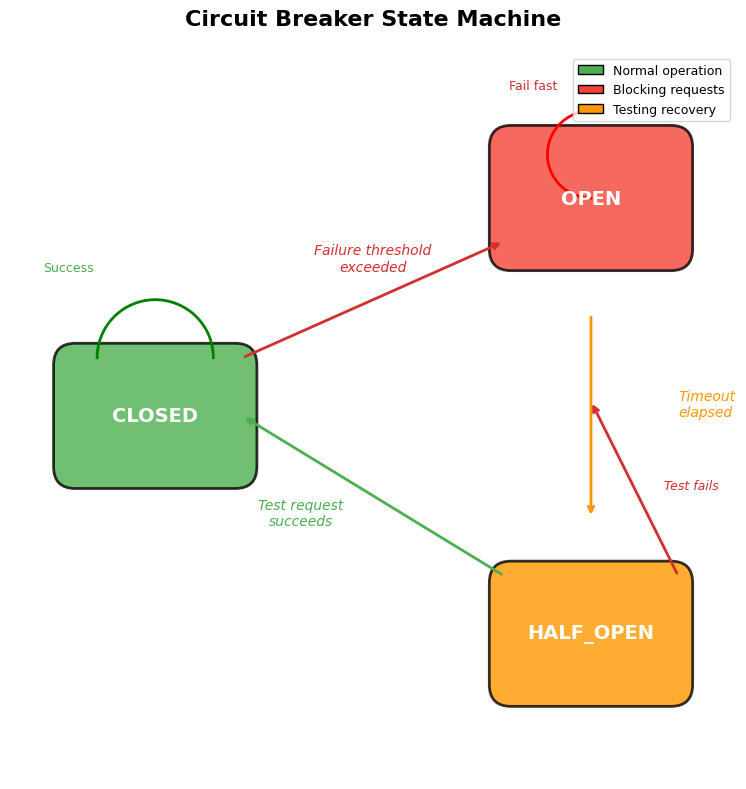
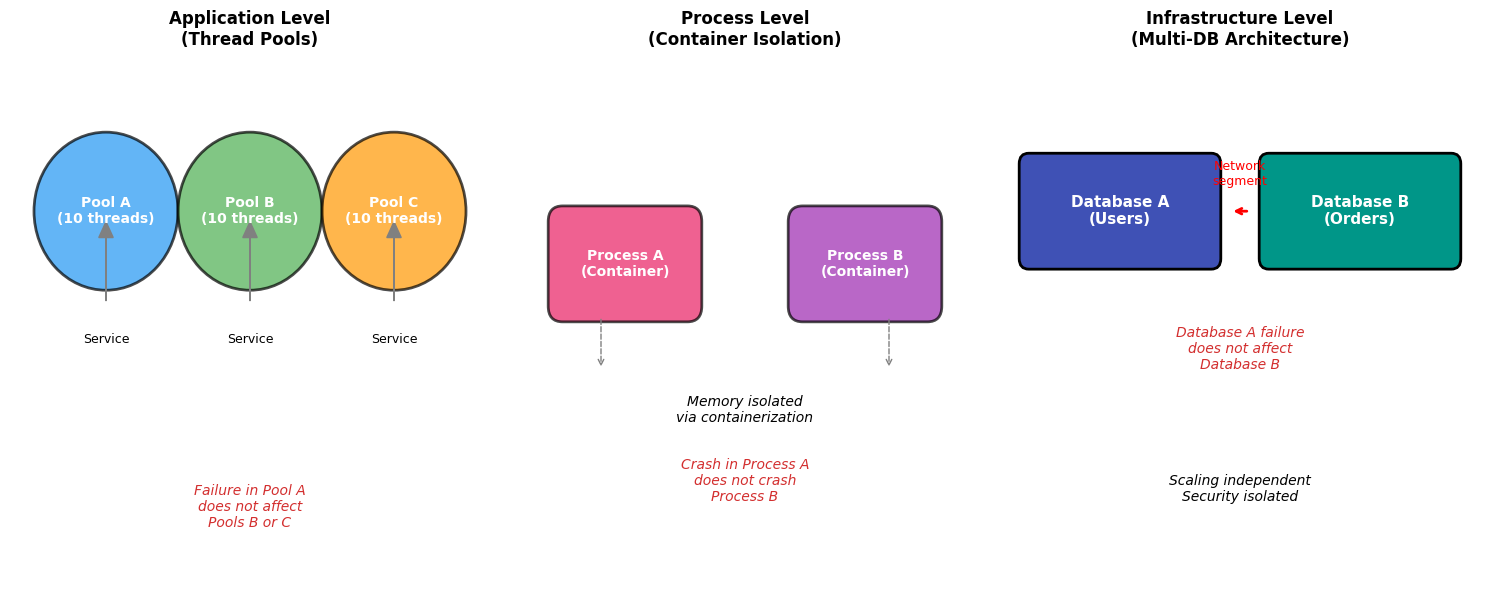
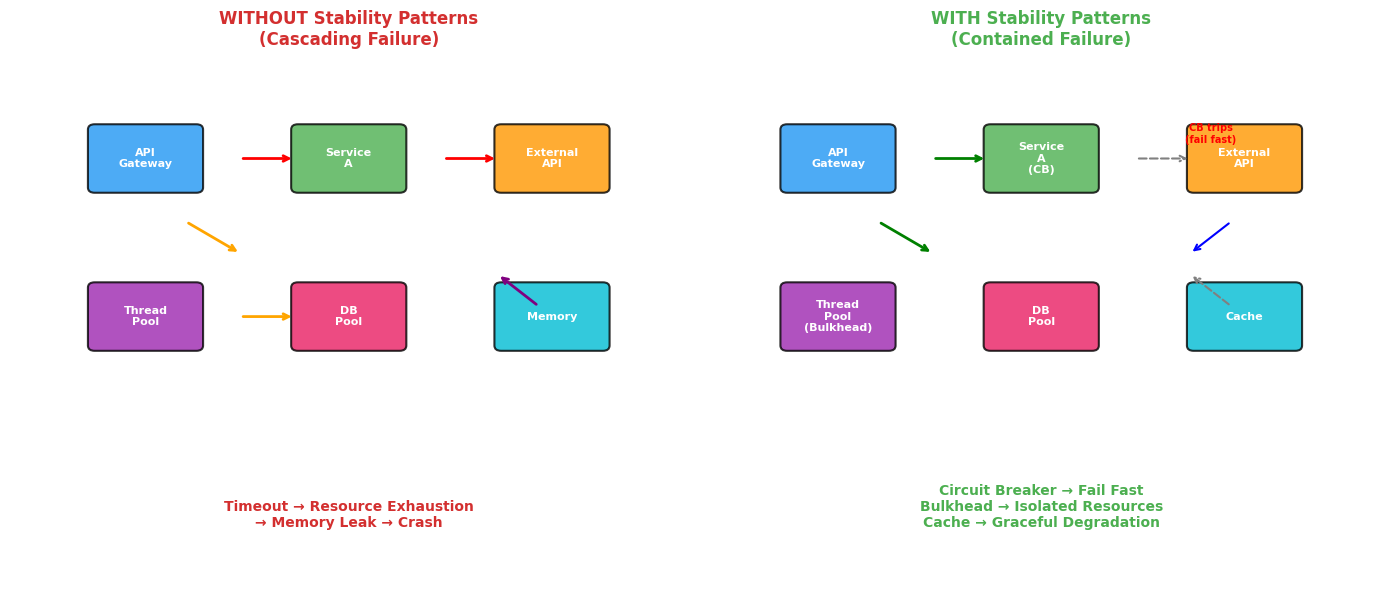
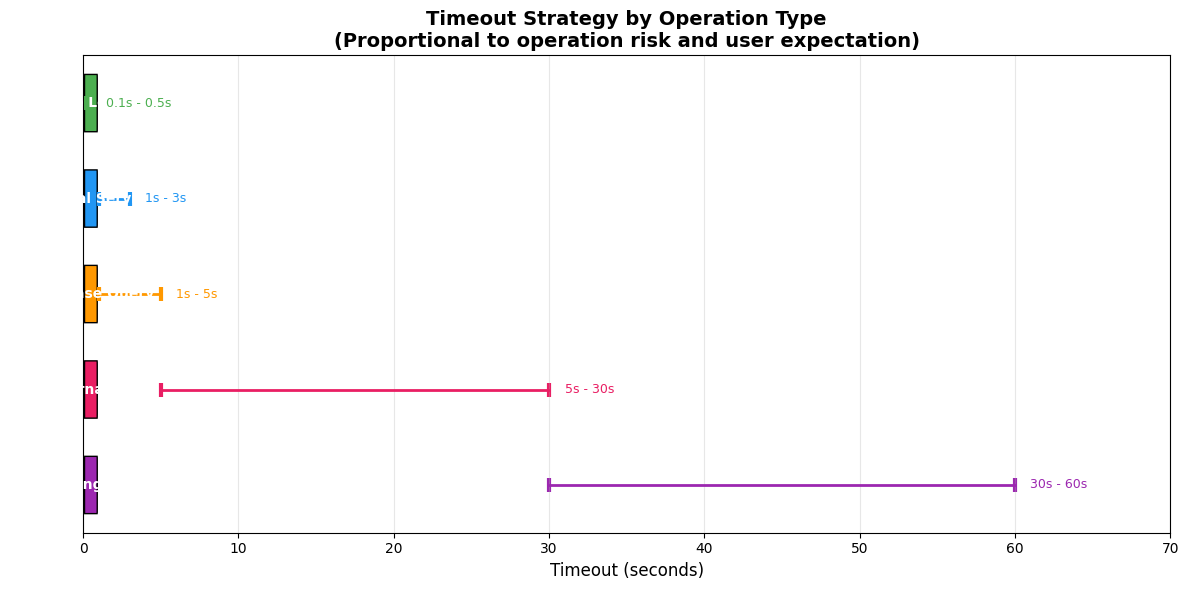
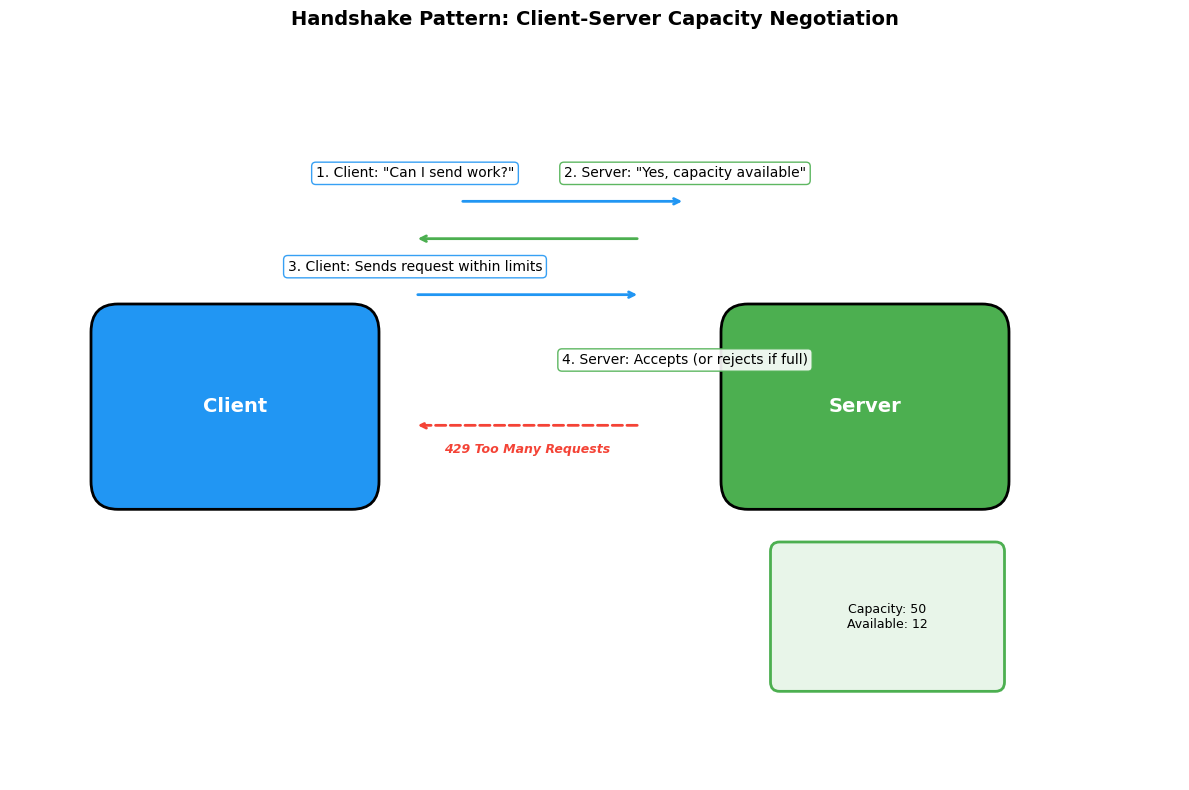
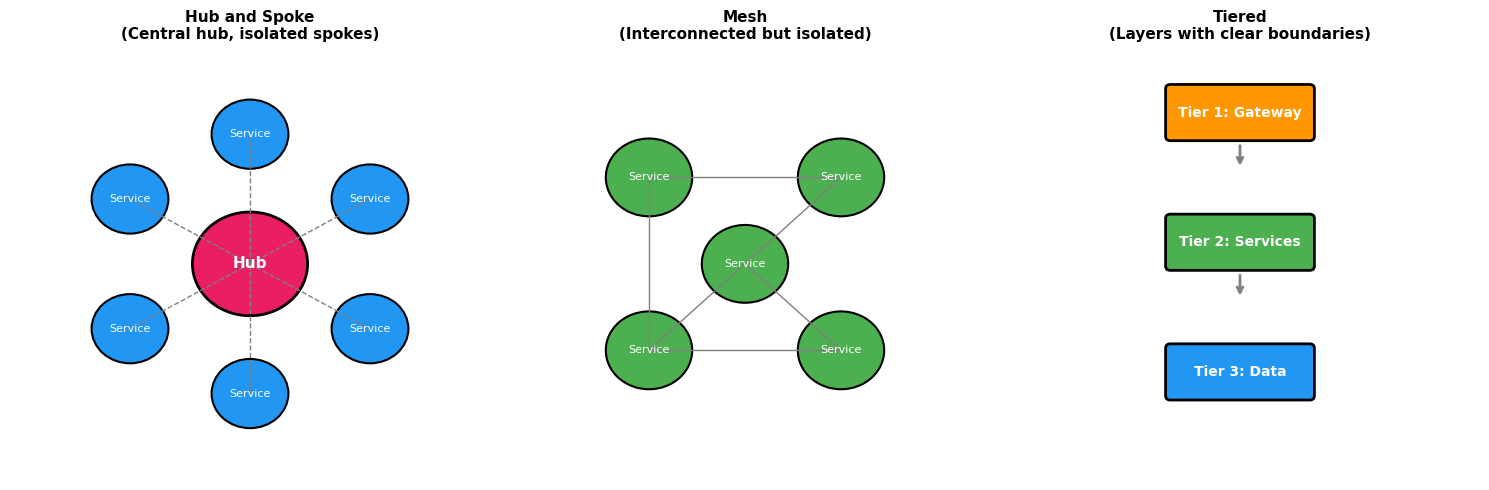
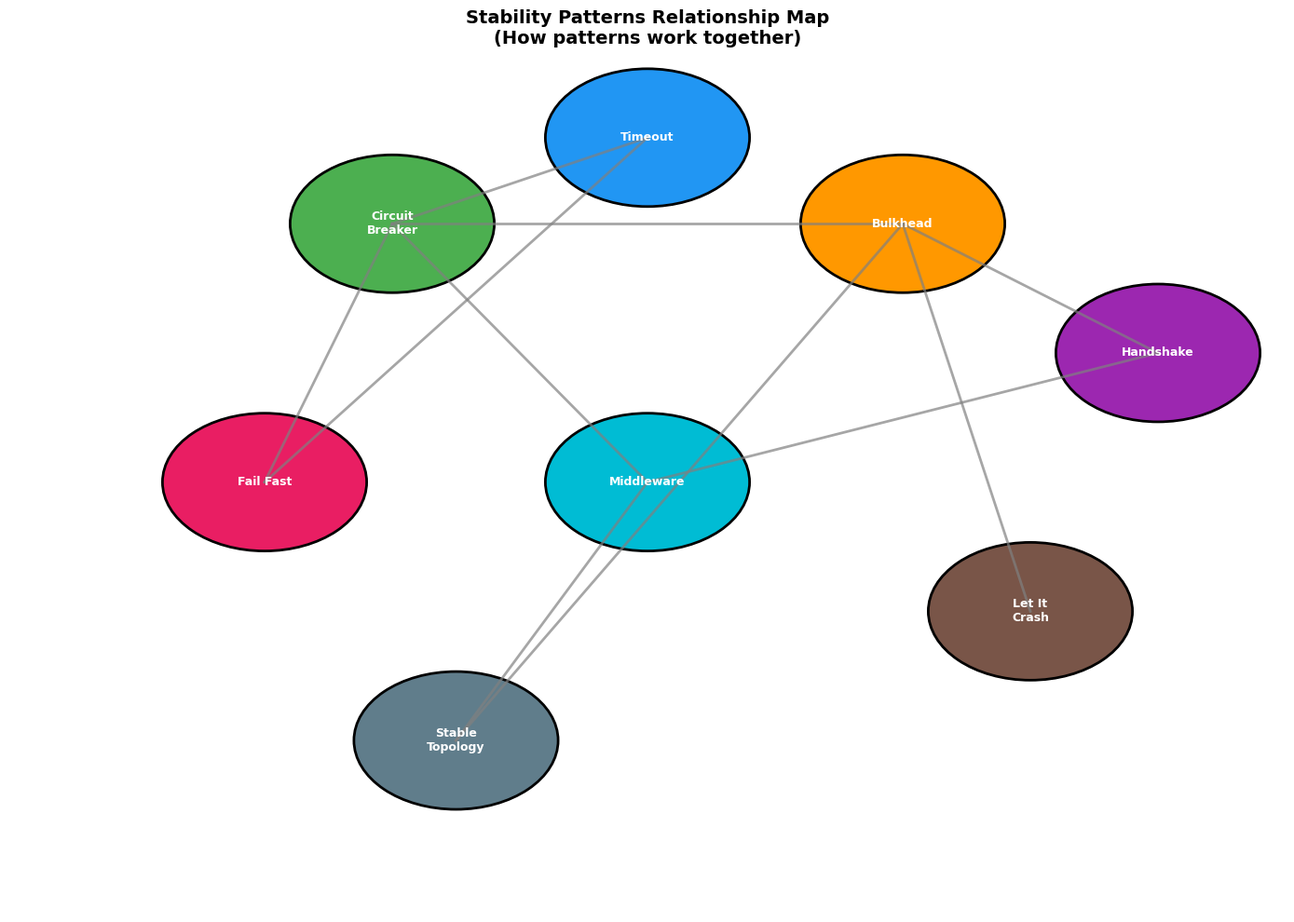

Python code for these plots, in order:
"""
Visualization Script for Chapter 4: Stability Patterns
Run this script to generate concept diagrams.

Requirements:
    pip install matplotlib networkx

Usage:
    python visualizations.py
"""

import matplotlib.pyplot as plt
import matplotlib.patches as mpatches
import numpy as np
import networkx as nx
from matplotlib.patches import FancyBboxPatch, FancyArrowPatch, Circle
import warnings
warnings.filterwarnings('ignore')

# Set style
plt.style.use('default')
plt.rcParams['figure.facecolor'] = 'white'
plt.rcParams['axes.facecolor'] = 'white'
plt.rcParams['font.family'] = 'sans-serif'


def create_circuit_breaker_state_machine():
    """Generate Circuit Breaker state machine diagram."""
    fig, ax = plt.subplots(1, 1, figsize=(12, 8))

    # State nodes with positions
    states = {
        'CLOSED': (0.2, 0.5),
        'OPEN': (0.8, 0.8),
        'HALF_OPEN': (0.8, 0.2)
    }

    # Draw state boxes
    for state, (x, y) in states.items():
        color = '#4CAF50' if state == 'CLOSED' else ('#F44336' if state == 'OPEN' else '#FF9800')
        rect = FancyBboxPatch((x-0.12, y-0.08), 0.24, 0.16,
                              boxstyle="round,pad=0.02,rounding_size=0.03",
                              facecolor=color, edgecolor='black', linewidth=2, alpha=0.8)
        ax.add_patch(rect)
        ax.text(x, y, state, ha='center', va='center', fontsize=14, fontweight='bold', color='white')

    # Draw transitions with arrows
    # CLOSED -> OPEN (failure threshold exceeded)
    ax.annotate('', xy=(0.68, 0.74), xytext=(0.32, 0.58),
                arrowprops=dict(arrowstyle='->', color='#D32F2F', lw=2))
    ax.text(0.5, 0.7, 'Failure threshold\nexceeded', fontsize=10, ha='center',
            color='#D32F2F', style='italic')

    # OPEN -> HALF_OPEN (timeout elapsed)
    ax.annotate('', xy=(0.8, 0.36), xytext=(0.8, 0.64),
                arrowprops=dict(arrowstyle='->', color='#FF9800', lw=2))
    ax.text(0.92, 0.5, 'Timeout\nelapsed', fontsize=10, ha='left',
            color='#FF9800', style='italic')

    # HALF_OPEN -> CLOSED (test success)
    ax.annotate('', xy=(0.32, 0.5), xytext=(0.68, 0.28),
                arrowprops=dict(arrowstyle='->', color='#4CAF50', lw=2))
    ax.text(0.4, 0.35, 'Test request\nsucceeds', fontsize=10, ha='center',
            color='#4CAF50', style='italic')

    # HALF_OPEN -> OPEN (test failure)
    ax.annotate('', xy=(0.8, 0.52), xytext=(0.92, 0.28),
                arrowprops=dict(arrowstyle='->', color='#D32F2F', lw=2))
    ax.text(0.9, 0.4, 'Test fails', fontsize=9, ha='left',
            color='#D32F2F', style='italic')

    # Self loop on CLOSED (success)
    theta = np.linspace(0, np.pi, 100)
    x_loop = 0.2 + 0.08 * np.cos(theta)
    y_loop = 0.58 + 0.08 * np.sin(theta)
    ax.plot(x_loop, y_loop, 'g-', lw=2)
    ax.text(0.08, 0.7, 'Success', fontsize=9, ha='center', color='#4CAF50')

    # Self loop on OPEN (request fails fast)
    theta = np.linspace(0, np.pi, 100)
    x_loop = 0.8 + 0.06 * np.cos(theta + np.pi/2)
    y_loop = 0.86 + 0.06 * np.sin(theta + np.pi/2)
    ax.plot(x_loop, y_loop, 'r-', lw=2)
    ax.text(0.72, 0.95, 'Fail fast', fontsize=9, ha='center', color='#D32F2F')

    # Title and formatting
    ax.set_xlim(0, 1)
    ax.set_ylim(0, 1)
    ax.set_aspect('equal')
    ax.axis('off')
    ax.set_title('Circuit Breaker State Machine', fontsize=16, fontweight='bold', pad=20)

    # Legend
    legend_elements = [
        mpatches.Patch(facecolor='#4CAF50', edgecolor='black', label='Normal operation'),
        mpatches.Patch(facecolor='#F44336', edgecolor='black', label='Blocking requests'),
        mpatches.Patch(facecolor='#FF9800', edgecolor='black', label='Testing recovery')
    ]
    ax.legend(handles=legend_elements, loc='upper right', fontsize=9)

    plt.tight_layout()
    plt.savefig('circuit_breaker_state_machine.png', dpi=150, bbox_inches='tight', facecolor='white')
    plt.close()
    print("✓ Created circuit_breaker_state_machine.png")


def create_bulkhead_isolation():
    """Generate Bulkhead isolation diagram showing multiple levels."""
    fig, axes = plt.subplots(1, 3, figsize=(15, 6))

    # Application Level
    ax1 = axes[0]
    ax1.set_xlim(0, 10)
    ax1.set_ylim(0, 10)
    ax1.set_title('Application Level\n(Thread Pools)', fontsize=12, fontweight='bold')

    pools = [(2, 7, 'Pool A\n(10 threads)', '#2196F3'),
             (5, 7, 'Pool B\n(10 threads)', '#4CAF50'),
             (8, 7, 'Pool C\n(10 threads)', '#FF9800')]

    for x, y, label, color in pools:
        circle = Circle((x, y), 1.5, facecolor=color, edgecolor='black', linewidth=2, alpha=0.7)
        ax1.add_patch(circle)
        ax1.text(x, y, label, ha='center', va='center', fontsize=10, fontweight='bold', color='white')

    # Services
    for x in [2, 5, 8]:
        ax1.arrow(x, 5.3, 0, 1.2, head_width=0.3, head_length=0.3, fc='gray', ec='gray')
        ax1.text(x, 4.5, 'Service', ha='center', fontsize=9)

    ax1.text(5, 1, 'Failure in Pool A\ndoes not affect\nPools B or C',
             ha='center', fontsize=10, style='italic', color='#D32F2F')
    ax1.axis('off')

    # Process Level
    ax2 = axes[1]
    ax2.set_xlim(0, 10)
    ax2.set_ylim(0, 10)
    ax2.set_title('Process Level\n(Container Isolation)', fontsize=12, fontweight='bold')

    processes = [(2.5, 6, 'Process A\n(Container)', '#E91E63'),
                 (7.5, 6, 'Process B\n(Container)', '#9C27B0')]

    for x, y, label, color in processes:
        rect = FancyBboxPatch((x-1.5, y-1), 3, 2,
                              boxstyle="round,pad=0.1,rounding_size=0.3",
                              facecolor=color, edgecolor='black', linewidth=2, alpha=0.7)
        ax2.add_patch(rect)
        ax2.text(x, y, label, ha='center', va='center', fontsize=10, fontweight='bold', color='white')

    # Shared nothing
    ax2.annotate('', xy=(2, 4), xytext=(2, 5),
                arrowprops=dict(arrowstyle='->', color='gray', lw=1, ls='--'))
    ax2.annotate('', xy=(8, 4), xytext=(8, 5),
                arrowprops=dict(arrowstyle='->', color='gray', lw=1, ls='--'))

    ax2.text(5, 3, 'Memory isolated\nvia containerization', ha='center', fontsize=10, style='italic')
    ax2.text(5, 1.5, 'Crash in Process A\ndoes not crash\nProcess B',
             ha='center', fontsize=10, style='italic', color='#D32F2F')
    ax2.axis('off')

    # Infrastructure Level
    ax3 = axes[2]
    ax3.set_xlim(0, 10)
    ax3.set_ylim(0, 10)
    ax3.set_title('Infrastructure Level\n(Multi-DB Architecture)', fontsize=12, fontweight='bold')

    # Database boxes
    db1 = FancyBboxPatch((0.5, 6), 4, 2,
                         boxstyle="round,pad=0.1,rounding_size=0.2",
                         facecolor='#3F51B5', edgecolor='black', linewidth=2)
    db2 = FancyBboxPatch((5.5, 6), 4, 2,
                         boxstyle="round,pad=0.1,rounding_size=0.2",
                         facecolor='#009688', edgecolor='black', linewidth=2)
    ax3.add_patch(db1)
    ax3.add_patch(db2)
    ax3.text(2.5, 7, 'Database A\n(Users)', ha='center', va='center', fontsize=11, fontweight='bold', color='white')
    ax3.text(7.5, 7, 'Database B\n(Orders)', ha='center', va='center', fontsize=11, fontweight='bold', color='white')

    # Network isolation
    ax3.annotate('', xy=(4.8, 7), xytext=(5.2, 7),
                arrowprops=dict(arrowstyle='->', color='red', lw=2))
    ax3.text(5, 7.5, 'Network\nsegment', ha='center', fontsize=9, color='red')

    ax3.text(5, 4, 'Database A failure\ndoes not affect\nDatabase B',
             ha='center', fontsize=10, style='italic', color='#D32F2F')
    ax3.text(5, 1.5, 'Scaling independent\nSecurity isolated',
             ha='center', fontsize=10, style='italic')
    ax3.axis('off')

    plt.tight_layout()
    plt.savefig('bulkhead_isolation_levels.png', dpi=150, bbox_inches='tight', facecolor='white')
    plt.close()
    print("✓ Created bulkhead_isolation_levels.png")


def create_failure_comparison():
    """Compare system behavior with and without stability patterns."""
    fig, (ax1, ax2) = plt.subplots(1, 2, figsize=(14, 6))

    # Without patterns - cascading failure
    ax1.set_xlim(0, 10)
    ax1.set_ylim(0, 10)
    ax1.set_title('WITHOUT Stability Patterns\n(Cascading Failure)', fontsize=12, fontweight='bold', color='#D32F2F')

    # Components
    components = [
        (2, 8, 'API\nGateway', '#2196F3'),
        (5, 8, 'Service\nA', '#4CAF50'),
        (8, 8, 'External\nAPI', '#FF9800'),
        (2, 5, 'Thread\nPool', '#9C27B0'),
        (5, 5, 'DB\nPool', '#E91E63'),
        (8, 5, 'Memory', '#00BCD4'),
    ]

    for x, y, label, color in components:
        rect = FancyBboxPatch((x-0.8, y-0.6), 1.6, 1.2,
                              boxstyle="round,pad=0.05,rounding_size=0.1",
                              facecolor=color, edgecolor='black', linewidth=1.5, alpha=0.8)
        ax1.add_patch(rect)
        ax1.text(x, y, label, ha='center', va='center', fontsize=8, fontweight='bold', color='white')

    # Failure cascade arrows
    arrows_style = dict(arrowstyle='->', color='red', lw=2)
    # API Gateway -> Service A (timeout)
    ax1.annotate('', xy=(4.2, 8), xytext=(3.4, 8), arrowprops={**arrows_style, 'color': 'red'})
    # Service A -> External API (timeout)
    ax1.annotate('', xy=(7.2, 8), xytext=(6.4, 8), arrowprops={**arrows_style, 'color': 'red'})
    # Service A -> Thread Pool (exhaustion)
    ax1.annotate('', xy=(3.4, 6.2), xytext=(2.6, 6.8), arrowprops={**arrows_style, 'color': 'orange'})
    # Thread Pool -> DB Pool (starvation)
    ax1.annotate('', xy=(4.2, 5), xytext=(3.4, 5), arrowprops={**arrows_style, 'color': 'orange'})
    # Thread Pool -> Memory (leak)
    ax1.annotate('', xy=(7.2, 5.8), xytext=(7.8, 5.2), arrowprops={**arrows_style, 'color': 'purple'})

    ax1.text(5, 1, 'Timeout → Resource Exhaustion\n→ Memory Leak → Crash',
             ha='center', fontsize=10, color='#D32F2F', fontweight='bold')
    ax1.axis('off')

    # With patterns - contained failure
    ax2.set_xlim(0, 10)
    ax2.set_ylim(0, 10)
    ax2.set_title('WITH Stability Patterns\n(Contained Failure)', fontsize=12, fontweight='bold', color='#4CAF50')

    # Components with protections
    components_protected = [
        (2, 8, 'API\nGateway', '#2196F3'),
        (5, 8, 'Service\nA\n(CB)', '#4CAF50'),
        (8, 8, 'External\nAPI', '#FF9800'),
        (2, 5, 'Thread\nPool\n(Bulkhead)', '#9C27B0'),
        (5, 5, 'DB\nPool', '#E91E63'),
        (8, 5, 'Cache', '#00BCD4'),
    ]

    for x, y, label, color in components_protected:
        rect = FancyBboxPatch((x-0.8, y-0.6), 1.6, 1.2,
                              boxstyle="round,pad=0.05,rounding_size=0.1",
                              facecolor=color, edgecolor='black', linewidth=1.5, alpha=0.8)
        ax2.add_patch(rect)
        ax2.text(x, y, label, ha='center', va='center', fontsize=8, fontweight='bold', color='white')

    # Protected arrows
    ax2.annotate('', xy=(4.2, 8), xytext=(3.4, 8), arrowprops=dict(arrowstyle='->', color='green', lw=2))
    ax2.annotate('', xy=(7.2, 8), xytext=(6.4, 8), arrowprops=dict(arrowstyle='->', color='gray', lw=1.5, ls='--'))

    # Circuit breaker "stop" symbol
    ax2.text(7.5, 8.3, 'CB trips\n(fail fast)', ha='center', fontsize=7, color='red', fontweight='bold')

    # Bulkhead protection
    ax2.annotate('', xy=(3.4, 6.2), xytext=(2.6, 6.8), arrowprops=dict(arrowstyle='->', color='green', lw=2))
    ax2.annotate('', xy=(7.2, 5.8), xytext=(7.8, 5.2), arrowprops=dict(arrowstyle='->', color='gray', lw=1.5, ls='--'))

    # Cache fallback
    ax2.annotate('', xy=(7.2, 6.2), xytext=(7.8, 6.8), arrowprops=dict(arrowstyle='->', color='blue', lw=1.5))

    ax2.text(5, 1, 'Circuit Breaker → Fail Fast\nBulkhead → Isolated Resources\nCache → Graceful Degradation',
             ha='center', fontsize=10, color='#4CAF50', fontweight='bold')
    ax2.axis('off')

    plt.tight_layout()
    plt.savefig('failure_comparison.png', dpi=150, bbox_inches='tight', facecolor='white')
    plt.close()
    print("✓ Created failure_comparison.png")


def create_timeout_strategy_diagram():
    """Show timeout strategy across different operation types."""
    fig, ax = plt.subplots(1, 1, figsize=(12, 6))

    operations = [
        ('Cache Lookup', 0.1, 0.5, '#4CAF50'),
        ('Internal Service', 1, 3, '#2196F3'),
        ('Database Query', 1, 5, '#FF9800'),
        ('External API', 5, 30, '#E91E63'),
        ('User-Facing Request', 30, 60, '#9C27B0'),
    ]

    y_positions = np.linspace(0.9, 0.1, len(operations))

    for i, (op, min_t, max_t, color) in enumerate(operations):
        y = y_positions[i]

        # Draw timeout range as bar
        bar = FancyBboxPatch((0.1, y-0.05), 0.8, 0.1,
                            boxstyle="round,pad=0.01",
                            facecolor=color, edgecolor='black', linewidth=1)
        ax.add_patch(bar)
        ax.text(0.5, y, op, ha='center', va='center', fontsize=10, fontweight='bold', color='white')

        # Draw timeout markers
        ax.scatter([min_t], [y], s=100, c=color, marker='|', linewidths=3)
        ax.scatter([max_t], [y], s=100, c=color, marker='|', linewidths=3)

        # Range line
        ax.plot([min_t, max_t], [y, y], color=color, linewidth=2)
        ax.text(max_t + 1, y, f'{min_t}s - {max_t}s', ha='left', va='center', fontsize=9, color=color)

    ax.set_xlim(0, 70)
    ax.set_ylim(0, 1)
    ax.set_xlabel('Timeout (seconds)', fontsize=12)
    ax.set_title('Timeout Strategy by Operation Type\n(Proportional to operation risk and user expectation)', fontsize=14, fontweight='bold')
    ax.grid(True, axis='x', alpha=0.3)
    ax.set_yticks([])

    plt.tight_layout()
    plt.savefig('timeout_strategy.png', dpi=150, bbox_inches='tight', facecolor='white')
    plt.close()
    print("✓ Created timeout_strategy.png")


def create_handshake_flow():
    """Show handshake pattern flow between client and server."""
    fig, ax = plt.subplots(1, 1, figsize=(12, 8))

    # Client and Server boxes
    client = FancyBboxPatch((1, 3), 3, 2,
                           boxstyle="round,pad=0.1,rounding_size=0.3",
                           facecolor='#2196F3', edgecolor='black', linewidth=2)
    server = FancyBboxPatch((8, 3), 3, 2,
                           boxstyle="round,pad=0.1,rounding_size=0.3",
                           facecolor='#4CAF50', edgecolor='black', linewidth=2)
    ax.add_patch(client)
    ax.add_patch(server)
    ax.text(2.5, 4, 'Client', ha='center', va='center', fontsize=14, fontweight='bold', color='white')
    ax.text(9.5, 4, 'Server', ha='center', va='center', fontsize=14, fontweight='bold', color='white')

    # Queue/capacity visualization on server
    server_queue = FancyBboxPatch((8.5, 1), 2.5, 1.5,
                                  boxstyle="round,pad=0.05,rounding_size=0.1",
                                  facecolor='#E8F5E9', edgecolor='#4CAF50', linewidth=2)
    ax.add_patch(server_queue)
    ax.text(9.75, 1.75, 'Capacity: 50\nAvailable: 12', ha='center', va='center', fontsize=9)

    # Flow steps
    steps = [
        (4.5, 6.5, '1. Client: "Can I send work?"', '#2196F3'),
        (7.5, 6.5, '2. Server: "Yes, capacity available"', '#4CAF50'),
        (4.5, 5.5, '3. Client: Sends request within limits', '#2196F3'),
        (7.5, 4.5, '4. Server: Accepts (or rejects if full)', '#4CAF50'),
    ]

    for x, y, text, color in steps:
        ax.text(x, y, text, fontsize=10, ha='center', va='center',
               bbox=dict(boxstyle='round', facecolor='white', edgecolor=color, alpha=0.9))

    # Arrows for main flow
    ax.annotate('', xy=(7.5, 6.2), xytext=(5, 6.2),
               arrowprops=dict(arrowstyle='->', color='#2196F3', lw=2))
    ax.annotate('', xy=(4.5, 5.8), xytext=(7, 5.8),
               arrowprops=dict(arrowstyle='->', color='#4CAF50', lw=2))
    ax.annotate('', xy=(7, 5.2), xytext=(4.5, 5.2),
               arrowprops=dict(arrowstyle='->', color='#2196F3', lw=2))

    # Rejection case
    ax.annotate('', xy=(4.5, 3.8), xytext=(7, 3.8),
               arrowprops=dict(arrowstyle='->', color='#F44336', lw=2, ls='--'))
    ax.text(5.75, 3.5, '429 Too Many Requests', fontsize=9, ha='center',
           color='#F44336', fontweight='bold', style='italic')

    ax.set_xlim(0, 13)
    ax.set_ylim(0, 8)
    ax.set_title('Handshake Pattern: Client-Server Capacity Negotiation', fontsize=14, fontweight='bold')
    ax.axis('off')

    plt.tight_layout()
    plt.savefig('handshake_flow.png', dpi=150, bbox_inches='tight', facecolor='white')
    plt.close()
    print("✓ Created handshake_flow.png")


def create_stable_topology():
    """Show stable topology patterns (hub-and-spoke, mesh, tiered)."""
    fig, axes = plt.subplots(1, 3, figsize=(15, 5))

    # Hub and Spoke
    ax1 = axes[0]
    ax1.set_xlim(0, 10)
    ax1.set_ylim(0, 10)

    # Hub
    hub = Circle((5, 5), 1.2, facecolor='#E91E63', edgecolor='black', linewidth=2)
    ax1.add_patch(hub)
    ax1.text(5, 5, 'Hub', ha='center', va='center', fontsize=11, fontweight='bold', color='white')

    # Spokes
    spoke_positions = [(5, 8), (7.5, 6.5), (7.5, 3.5), (5, 2), (2.5, 3.5), (2.5, 6.5)]
    for x, y in spoke_positions:
        circle = Circle((x, y), 0.8, facecolor='#2196F3', edgecolor='black', linewidth=1.5)
        ax1.add_patch(circle)
        ax1.text(x, y, 'Service', ha='center', va='center', fontsize=8, color='white')
        ax1.plot([5, x], [5, y], 'gray', linewidth=1, linestyle='--')

    ax1.set_title('Hub and Spoke\n(Central hub, isolated spokes)', fontsize=11, fontweight='bold')
    ax1.axis('off')

    # Mesh
    ax2 = axes[1]
    ax2.set_xlim(0, 10)
    ax2.set_ylim(0, 10)

    # Services in a mesh
    mesh_positions = [(3, 7), (7, 7), (5, 5), (3, 3), (7, 3)]
    for x, y in mesh_positions:
        circle = Circle((x, y), 0.9, facecolor='#4CAF50', edgecolor='black', linewidth=1.5)
        ax2.add_patch(circle)
        ax2.text(x, y, 'Service', ha='center', va='center', fontsize=8, color='white')

    # Interconnections (sparse mesh)
    connections = [(3, 7, 7, 7), (7, 7, 5, 5), (5, 5, 3, 3), (3, 3, 7, 3), (7, 3, 5, 5), (3, 7, 3, 3)]
    for x1, y1, x2, y2 in connections:
        ax2.plot([x1, x2], [y1, y2], 'gray', linewidth=1)

    ax2.set_title('Mesh\n(Interconnected but isolated)', fontsize=11, fontweight='bold')
    ax2.axis('off')

    # Tiered
    ax3 = axes[2]
    ax3.set_xlim(0, 10)
    ax3.set_ylim(0, 10)

    # Tiers
    tiers = [
        (5, 8.5, 'Tier 1: Gateway', '#FF9800', 3),
        (5, 5.5, 'Tier 2: Services', '#4CAF50', 3),
        (5, 2.5, 'Tier 3: Data', '#2196F3', 3),
    ]

    for x, y, label, color, width in tiers:
        rect = FancyBboxPatch((x-width/2, y-0.6), width, 1.2,
                             boxstyle="round,pad=0.05,rounding_size=0.1",
                             facecolor=color, edgecolor='black', linewidth=2)
        ax3.add_patch(rect)
        ax3.text(x, y, label, ha='center', va='center', fontsize=10, fontweight='bold', color='white')

    # Arrows between tiers
    for y in [7.2, 4.2]:
        ax3.annotate('', xy=(5, y), xytext=(5, y+0.6),
                   arrowprops=dict(arrowstyle='->', color='gray', lw=2))

    ax3.set_title('Tiered\n(Layers with clear boundaries)', fontsize=11, fontweight='bold')
    ax3.axis('off')

    plt.tight_layout()
    plt.savefig('stable_topology.png', dpi=150, bbox_inches='tight', facecolor='white')
    plt.close()
    print("✓ Created stable_topology.png")


def create_pattern_relationship_map():
    """Create a network diagram showing how patterns relate to each other."""
    fig, ax = plt.subplots(1, 1, figsize=(14, 10))

    G = nx.Graph()

    # Add nodes with positions manually
    pos = {
        'Circuit\nBreaker': (0.3, 0.8),
        'Timeout': (0.5, 0.9),
        'Bulkhead': (0.7, 0.8),
        'Handshake': (0.9, 0.65),
        'Fail Fast': (0.2, 0.5),
        'Middleware': (0.5, 0.5),
        'Let It\nCrash': (0.8, 0.35),
        'Stable\nTopology': (0.35, 0.2),
    }

    # Add edges (relationships)
    edges = [
        ('Timeout', 'Circuit\nBreaker', 3),
        ('Circuit\nBreaker', 'Bulkhead', 2),
        ('Bulkhead', 'Handshake', 2),
        ('Fail Fast', 'Circuit\nBreaker', 2),
        ('Fail Fast', 'Timeout', 2),
        ('Middleware', 'Circuit\nBreaker', 1),
        ('Middleware', 'Handshake', 2),
        ('Let It\nCrash', 'Bulkhead', 1),
        ('Stable\nTopology', 'Bulkhead', 2),
        ('Stable\nTopology', 'Middleware', 1),
    ]

    for n1, n2, w in edges:
        G.add_edge(n1, n2, weight=w)

    # Draw nodes
    node_colors = ['#4CAF50', '#2196F3', '#FF9800', '#9C27B0', '#E91E63', '#00BCD4', '#795548', '#607D8B']
    for i, (node, (x, y)) in enumerate(pos.items()):
        circle = Circle((x, y), 0.08, facecolor=node_colors[i], edgecolor='black', linewidth=2)
        ax.add_patch(circle)
        ax.text(x, y, node, ha='center', va='center', fontsize=9, fontweight='bold', color='white')

    # Draw edges
    for (n1, n2), (x1, y1), (x2, y2) in [
        (('Timeout', 'Circuit\nBreaker'), pos['Timeout'], pos['Circuit\nBreaker']),
        (('Circuit\nBreaker', 'Bulkhead'), pos['Circuit\nBreaker'], pos['Bulkhead']),
        (('Bulkhead', 'Handshake'), pos['Bulkhead'], pos['Handshake']),
        (('Fail Fast', 'Circuit\nBreaker'), pos['Fail Fast'], pos['Circuit\nBreaker']),
        (('Fail Fast', 'Timeout'), pos['Fail Fast'], pos['Timeout']),
        (('Middleware', 'Circuit\nBreaker'), pos['Middleware'], pos['Circuit\nBreaker']),
        (('Middleware', 'Handshake'), pos['Middleware'], pos['Handshake']),
        (('Let It\nCrash', 'Bulkhead'), pos['Let It\nCrash'], pos['Bulkhead']),
        (('Stable\nTopology', 'Bulkhead'), pos['Stable\nTopology'], pos['Bulkhead']),
        (('Stable\nTopology', 'Middleware'), pos['Stable\nTopology'], pos['Middleware']),
    ]:
        ax.plot([x1, x2], [y1, y2], 'gray', linewidth=2, alpha=0.7)

    ax.set_xlim(0, 1)
    ax.set_ylim(0, 1)
    ax.set_title('Stability Patterns Relationship Map\n(How patterns work together)', fontsize=14, fontweight='bold')
    ax.axis('off')

    plt.tight_layout()
    plt.savefig('pattern_relationships.png', dpi=150, bbox_inches='tight', facecolor='white')
    plt.close()
    print("✓ Created pattern_relationships.png")


if __name__ == '__main__':
    print("Generating visualizations for Chapter 4: Stability Patterns...")
    print("-" * 50)

    create_circuit_breaker_state_machine()
    create_bulkhead_isolation()
    create_failure_comparison()
    create_timeout_strategy_diagram()
    create_handshake_flow()
    create_stable_topology()
    create_pattern_relationship_map()

    print("-" * 50)
    print("All visualizations created successfully!")
    print("Files generated:")
    print("  - circuit_breaker_state_machine.png")
    print("  - bulkhead_isolation_levels.png")
    print("  - failure_comparison.png")
    print("  - timeout_strategy.png")
    print("  - handshake_flow.png")
    print("  - stable_topology.png")
    print("  - pattern_relationships.png")
